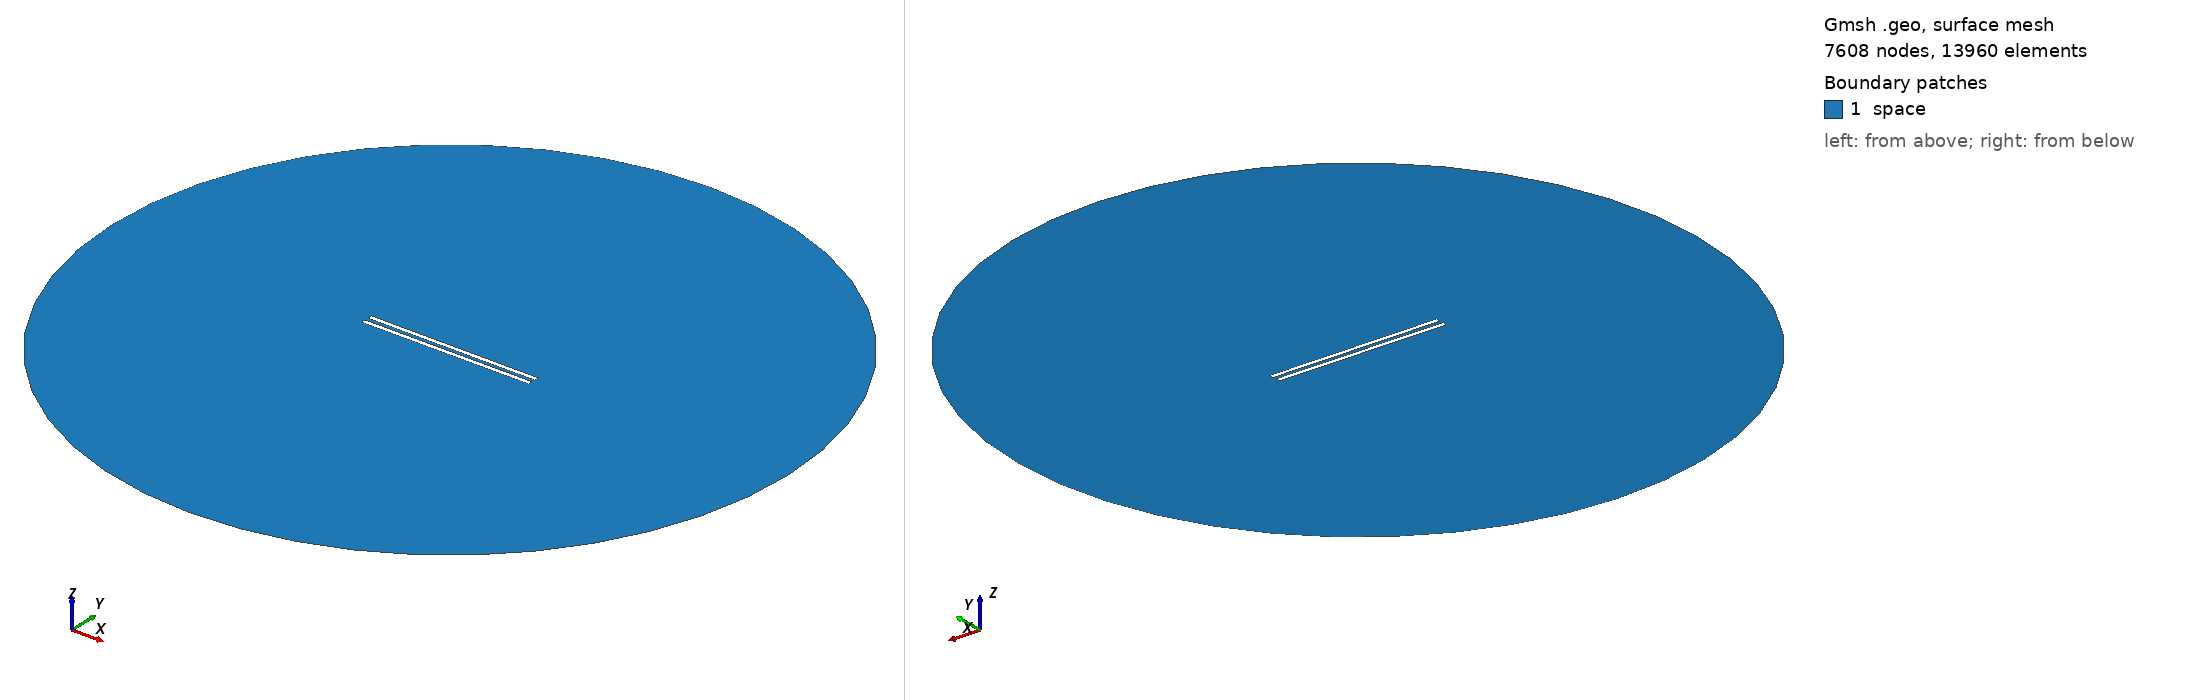

Gmsh geometry script, surface-meshed: 7608 nodes, 13960 surface elements. Boundary patches (legend numbers): 1 space. Left view from above one corner, right view from below the opposite corner. Legend entries are the model's physical surfaces. The drawing asked Gmsh for element sizes between 1% and 20% of the model's largest extent; the script's own settings can give other sizes.

=== 956.geo (drawn) ===
// Set the geometry kernel
SetFactory("OpenCASCADE");

//---------------------------------------
// Rectangles
//---------------------------------------

// Rectangle 1 (top)
Point(1) = {-49.4, 1.0277777777777777, 0, 1.0};
Point(2) = {49.4, 1.0277777777777777, 0, 1.0};
Point(3) = {49.4, 3.8277777777777775, 0, 1.0};
Point(4) = {-49.4, 3.8277777777777775, 0, 1.0};

Line(1) = {1, 2};
Line(2) = {2, 3};
Line(3) = {3, 4};
Line(4) = {4, 1};

Line Loop(1) = {1, 2, 3, 4};
Plane Surface(1) = {1};

Rotate { {0, 0, 1}, {0,  1.0277777777777777,  0}, -0.002 } {
  Surface{1};
}

// Rectangle 2 (bottom)
Point(5) = {-49.4, -1.0277777777777777, 0, 1.0};
Point(6) = {49.4, -1.0277777777777777, 0, 1.0};
Point(7) = {49.4, -3.8277777777777775, 0, 1.0};
Point(8) = {-49.4, -3.8277777777777775, 0, 1.0};

Line(5) = {5, 6};
Line(6) = {6, 7};
Line(7) = {7, 8};
Line(8) = {8, 5};

Line Loop(2) = {5, 6, 7, 8};
Plane Surface(2) = {2}; 


//---------------------------------------
// Circle
//---------------------------------------

// Define points
Point(9) = {0, 0, 0};        // Center
Point(10) = {200, 0, 0};     // Start point
Point(11) = {0, 200, 0};     // 90 degrees
Point(12) = {-200, 0, 0};    // 180 degrees
Point(13) = {0, -200, 0};    // 270 degrees

// Define circle arcs (each needs start, center, end)
Circle(9) = {10, 9, 11};
Circle(10) = {11, 9, 12};
Circle(11) = {12, 9, 13};
Circle(12) = {13, 9, 10};

// Define curve loop and surface if needed
Curve Loop(3) = {9, 10, 11, 12};
Surface(3) = {3};

//---------------------------------------
// Define Physical Groups
//---------------------------------------                

//--- Physical Curves
// Physical groups for boundaries
Physical Line("force_segment", 10) = {1};
Physical Line("upper_plate", 11) = {2, 3, 4};
Physical Line("lower_plate", 12) = {5, 6, 7, 8};
Physical Line("boundary", 20) = {9, 10, 11, 12};

// Subtract Rectangles from Circle
BooleanDifference{ Surface{3}; Delete; }{ Surface{1}; Surface{2}; Delete; }
//--- Physical Surfaces
Physical Surface("space", 30) = {3};


//---------------------------------------
// Fine mesh near the plates
//--------------------------------------- 

// Define a distance field for mesh refinement
Field[1] = Distance;
Field[1].CurvesList = {1, 2, 3, 4, 5, 6, 7, 8};  // Rectangle curves
Field[1].NumPointsPerCurve = 200;

c = 0.3;
// Define threshold field to control mesh size based on distance to attractor
Field[2] = Threshold;
Field[2].IField = 1;
Field[2].LcMin = c; // Minimum element size near the attractor
Field[2].LcMax = 100*c;  // Maximum element size away from the attractor
Field[2].DistMin = 0.01;
Field[2].DistMax = 40;

Background Field = 2;

//---------------------------------------
// 6. Generate the Mesh
//---------------------------------------
Mesh 2;  // 2D mesh generation
